Dataset: trickski_data (GitHub, TheClav/Trickski-Image-Classifier). Classes: back, forward, left, right.

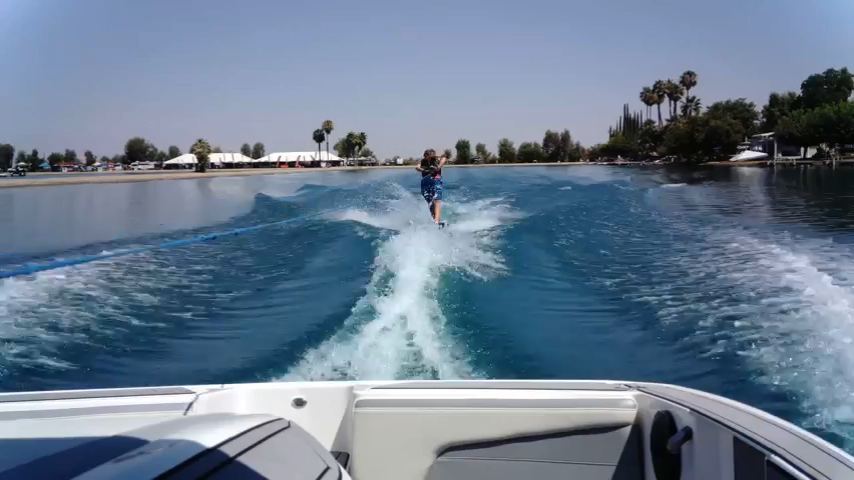
Label: back

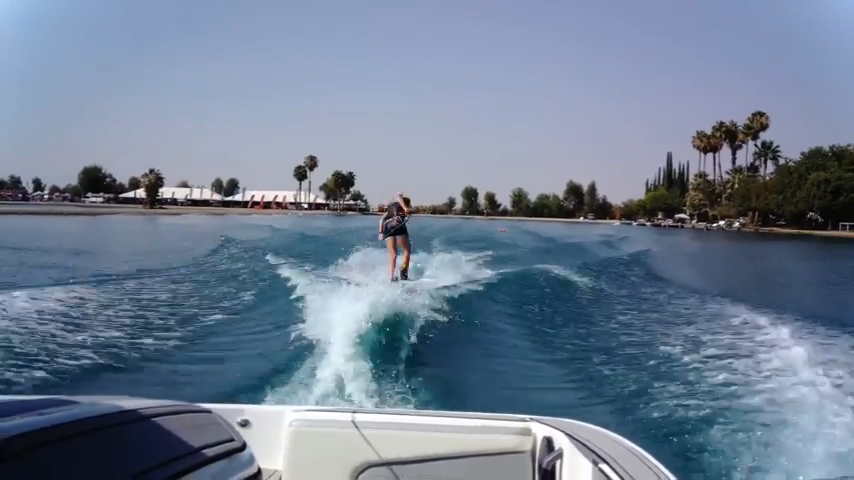
Label: right

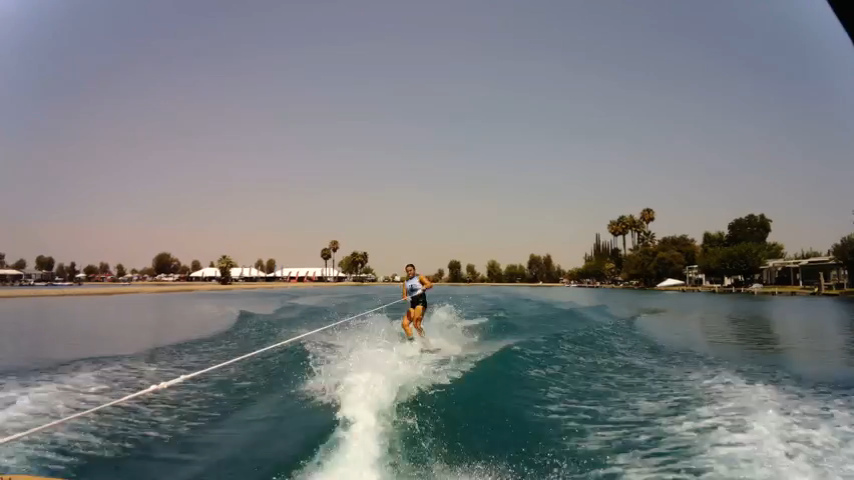
Label: left

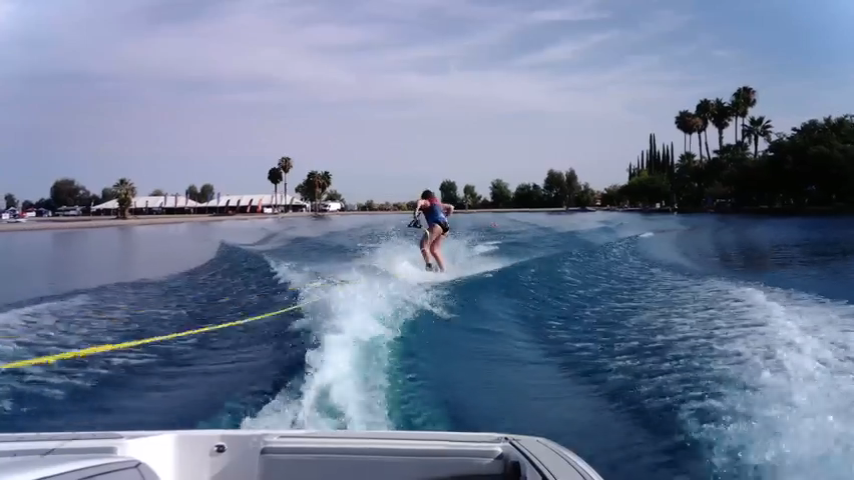
Label: left

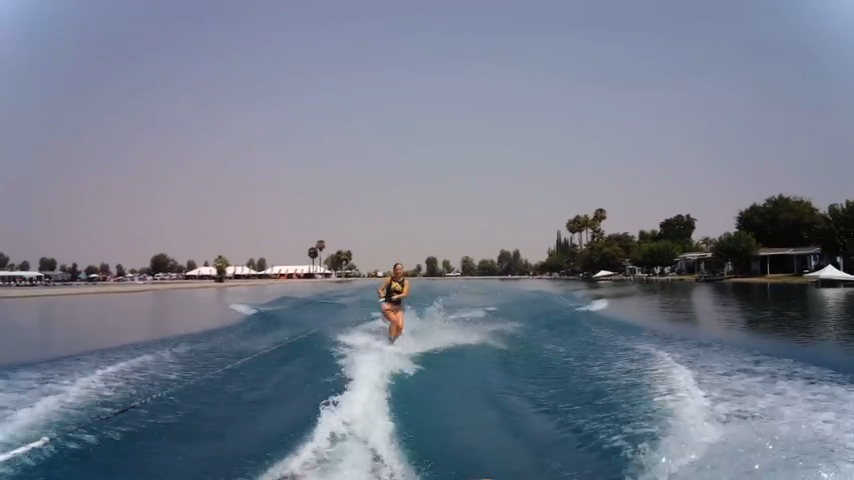
Label: forward

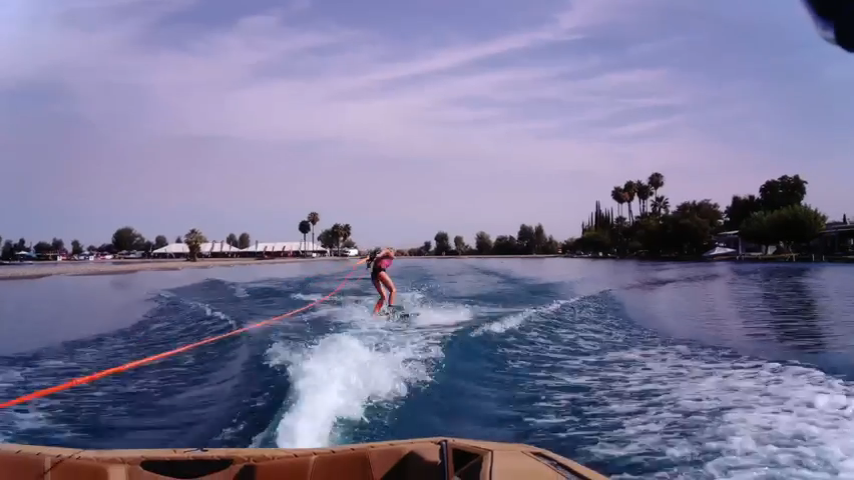
Label: right
